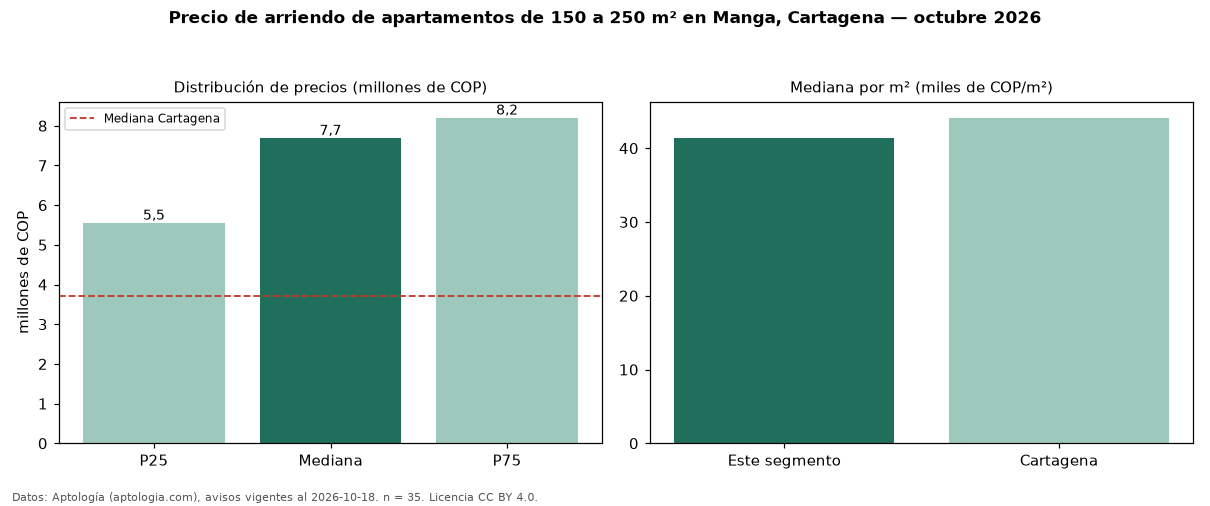

The data file committed next to this chart (first rows):
seccion, metrica, valor, moneda, n
filtro, area5, de 150 a 250 m², , 35
precio, p25, 5550000, COP, 35
precio, mediana, 7688000, COP, 35
precio, p75, 8200000, COP, 35
precio, minimo, 2400000, COP, 35
precio, maximo, 15000000, COP, 35
m2, mediana_precio_m2, 41422, COP, 34
m2, area_mediana_m2, 175.0, m2, 34
admin, mediana_admin_mes, 1200000, COP, 15
banos, mediana_banos, 3.0, , 
parqueadero, pct_con_parqueadero, 97.1, %, 35
estrato, estrato_mas_frecuente, 5, , 35
habitaciones, 3+, 7688000, COP, 35
ciudad, mediana_ciudad_referencia, 3700000, COP, 
ciudad, mediana_m2_ciudad, 44118, COP, 
fuente, fecha_datos, 2026-10-18, , 
fuente, atribucion, https://www.aptologia.com/arriendo/carta…, , 
fuente, licencia, CC BY 4.0, , 
